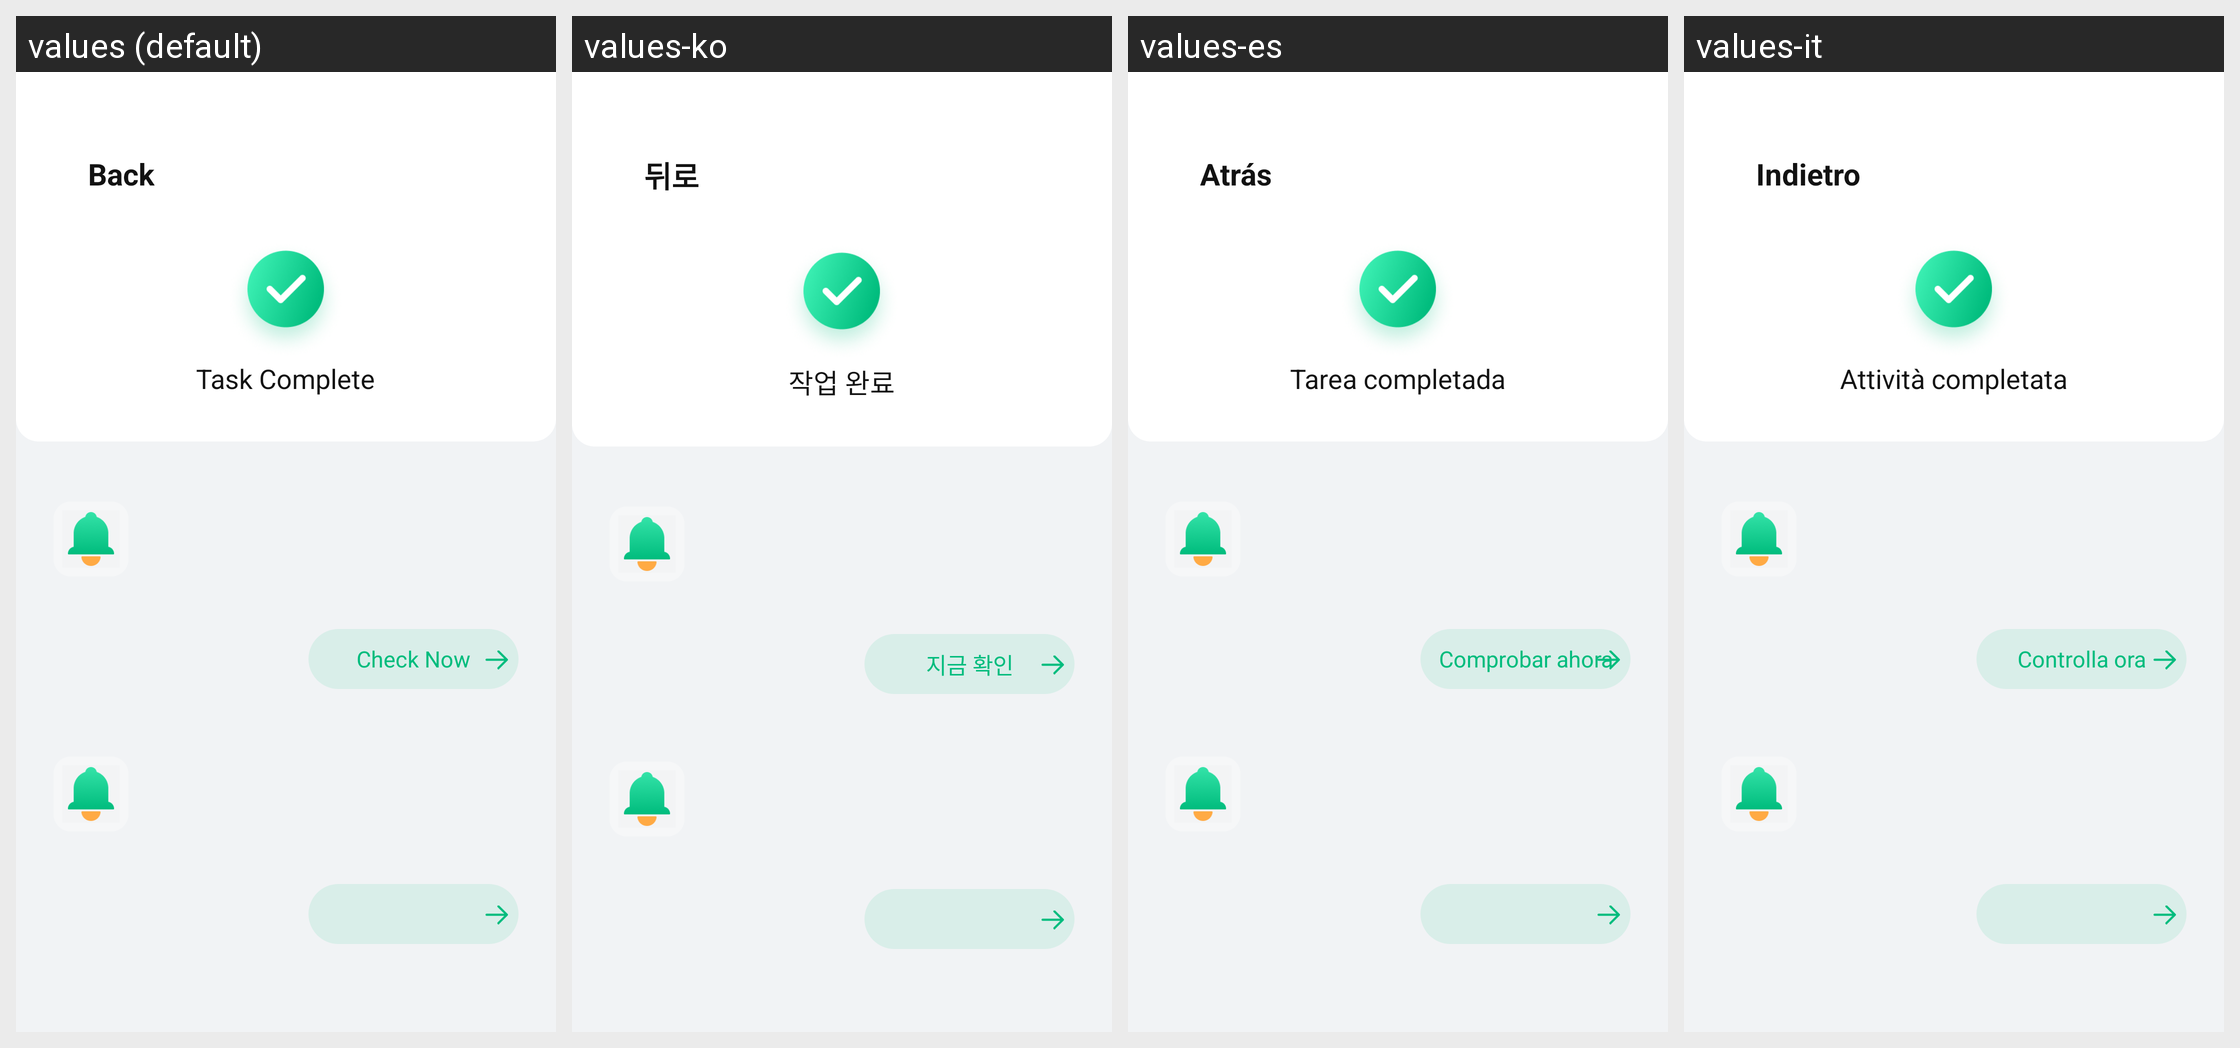

Translations of the strings shown on this Android screen, per locale in the grid:
Android screen res/layout/activity_task_list.xml rendered under 4 locales, left to right: values (default), values-ko, values-es, values-it. Device: Nexus 5 (rendered at 1080×1920; each locale shown at half size, 540×960, under a caption strip naming it); theme Theme.PhoneCleanUp.
Other locales in the repository, not shown: values-de, values-fr, values-ja.
Strings drawn on this screen, with the default value and each locale's value (text and hints the layout hard-codes, and strings that could not be matched under every locale, appear in the picture but are not listed):

back
  values: Back
  values-ko: 뒤로
  values-es: Atrás
  values-it: Indietro

task_complete
  values: Task Complete
  values-ko: 작업 완료
  values-es: Tarea completada
  values-it: Attività completata

check_now
  values: Check Now
  values-ko: 지금 확인
  values-es: Comprobar ahora
  values-it: Controlla ora
